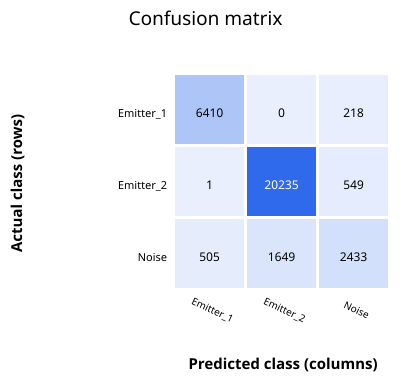

The file beside this chart, header and first rows:
Actual / Predicted, Emitter_1, Emitter_2, Noise
Emitter_1, 6410, 0, 218
Emitter_2, 1, 20235, 549
Noise, 505, 1649, 2433
